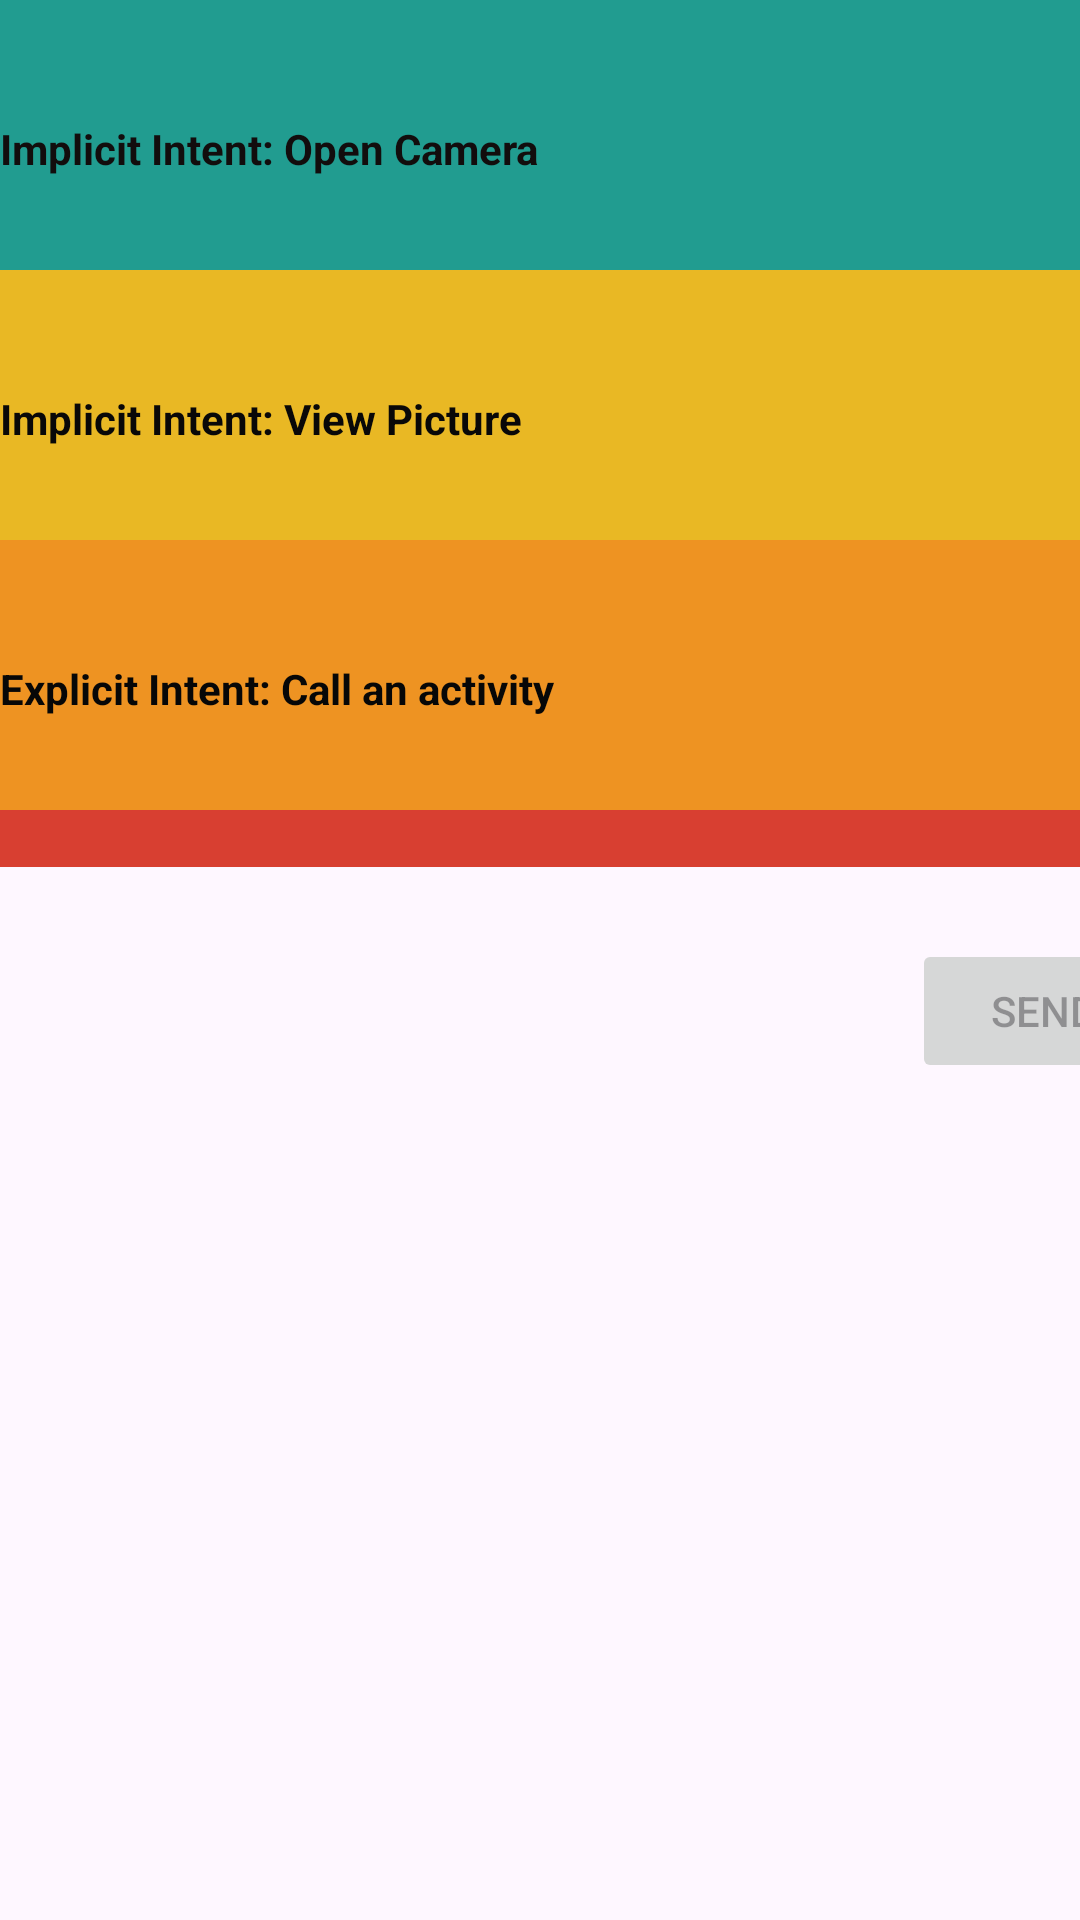

Here is an Android app screen rendered from its layout file. Give the layout XML and the strings, colors and styles it references.
<!-- AndroidManifest.xml: application theme Theme.NicoloRossiAssign2 -->
<!-- res/layout/activity_main.xml -->
<?xml version="1.0" encoding="utf-8"?>
<androidx.constraintlayout.widget.ConstraintLayout xmlns:android="http://schemas.android.com/apk/res/android"
    xmlns:app="http://schemas.android.com/apk/res-auto"
    xmlns:tools="http://schemas.android.com/tools"
    android:layout_width="match_parent"
    android:layout_height="match_parent"
    tools:context=".MainActivity" >

    <TextView
        android:id="@+id/textView"
        android:layout_width="412dp"
        android:layout_height="90dp"
        android:background="#219C90"
        android:onClick="implicitIntentCamera"
        android:paddingTop="40dp"
        android:text="@string/intent_camera_text_view"
        android:textColor="#120D0D"
        android:textStyle="bold"
        app:layout_constraintStart_toStartOf="parent"
        app:layout_constraintTop_toTopOf="parent" />

    <TextView
        android:id="@+id/textView2"
        android:layout_width="match_parent"
        android:layout_height="90dp"
        android:background="#E9B824"
        android:onClick="implicitIntentGallery"
        android:paddingTop="40dp"
        android:text="@string/intent_picture_text_view"
        android:textColor="#090808"
        android:textStyle="bold"
        app:layout_constraintStart_toStartOf="parent"
        app:layout_constraintTop_toBottomOf="@+id/textView" />

    <TextView
        android:id="@+id/textView3"
        android:layout_width="match_parent"
        android:layout_height="90dp"
        android:background="#EE9322"
        android:paddingTop="40dp"
        android:text="@string/intent_callActivity_text_view"
        android:onClick="explicitIntentComposer"
        android:textColor="#070707"
        android:textStyle="bold"
        app:layout_constraintEnd_toEndOf="parent"
        app:layout_constraintStart_toStartOf="parent"
        app:layout_constraintTop_toBottomOf="@+id/textView2" />

    <TextView
        android:id="@+id/textView4"
        android:layout_width="match_parent"
        android:layout_height="wrap_content"
        android:background="#D83F31"
        android:text=""
        android:textColor="#FFFFFF"
        app:layout_constraintStart_toStartOf="parent"
        app:layout_constraintTop_toBottomOf="@+id/textView3" />

    <Button
        android:id="@+id/buttonSend"
        android:layout_width="wrap_content"
        android:layout_height="wrap_content"
        android:layout_marginStart="304dp"
        android:layout_marginTop="24dp"
        android:enabled="false"
        android:text="@string/button_send"
        android:onClick="implicitIntentDefaultEmail"
        app:cornerRadius="5dp"
        app:layout_constraintStart_toStartOf="parent"
        app:layout_constraintTop_toBottomOf="@+id/textView4" />
</androidx.constraintlayout.widget.ConstraintLayout>
<!-- resources referenced by this layout -->
<resources>
  <string name="button_send">SEND</string>
  <string name="intent_callActivity_text_view">Explicit Intent: Call an activity</string>
  <string name="intent_camera_text_view">Implicit Intent: Open Camera</string>
  <string name="intent_picture_text_view">Implicit Intent: View Picture</string>
  <style name="Theme.NicoloRossiAssign2" parent="Base.Theme.NicoloRossiAssign2" />
  <style name="Base.Theme.NicoloRossiAssign2" parent="Theme.Material3.DayNight">
          
          
      </style>
</resources>
